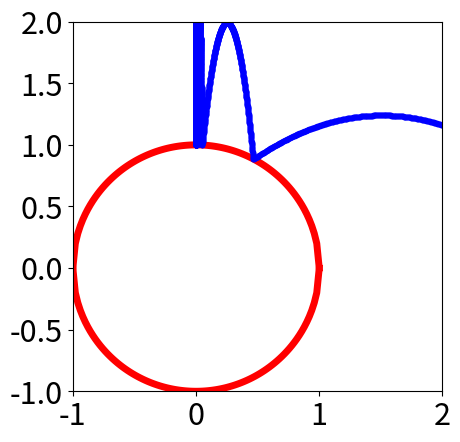
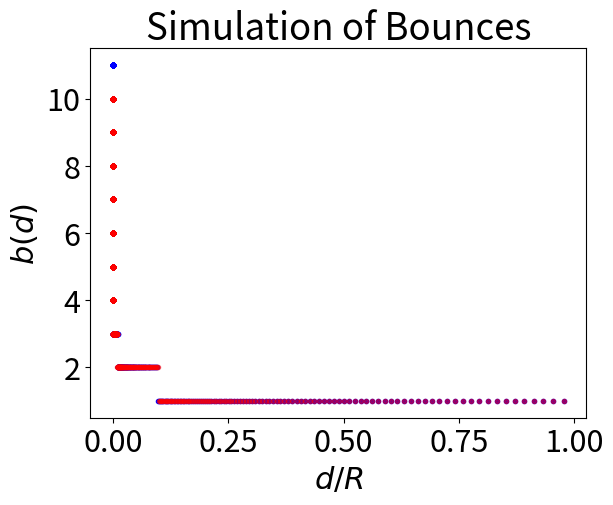

The matplotlib source for these figures, in order:
import numpy as np
import matplotlib.pyplot as plt

plt.rcParams.update({'font.size': 22})

#Set parameters
h = 1
v_x = 0
v_y = 0
R = 1

#Constants
a = -9.81
dt = 0.001
endTime = 20

x_circ = np.linspace(-R, R, 100)
y_circ = np.sqrt(R**2-x_circ**2)

d_arr = np.logspace(-10, -0.01, num=int(1e3))
bounces_arr = np.ones(d_arr.shape[0])

for i, d in enumerate(d_arr):

    v_x = 0
    v_y = 0
    bounces = 0

    s_x = d
    s_y = R + h

    x_arr = np.zeros(int(endTime/dt - 1))
    y_arr = np.zeros(int(endTime/dt - 1))

    for j, t in enumerate(np.arange(dt, endTime, dt)):
        s_y = s_y + v_y*dt + 0.5*a*dt**2
        v_y = v_y + a*dt

        s_x = s_x + v_x*dt

        if(s_x**2+s_y**2<R):
            theta = np.arctan2(s_x, s_y)
            v = np.sqrt(v_x**2 + v_y**2)
            v_y = v*np.cos(2*theta)
            v_x = v*np.sin(2*theta)
            bounces = bounces + 1

        x_arr[j] = s_x
        y_arr[j] = s_y
    
    if i == 10:
        plt.figure()
        plt.axis('scaled')
        plt.xlim(-R, h+R)
        plt.ylim(-R, h+R)

        plt.plot(x_circ, y_circ, 'r', linewidth=5)
        plt.plot(x_circ, -y_circ, 'r', linewidth=5)

        plt.plot(x_arr, y_arr, 'b.')
        
    bounces_arr[i] = bounces

    if(bounces==1):
        break

plt.figure()
plt.plot(d_arr, bounces_arr, 'b.')
plt.xlabel("$d/R$")
plt.ylabel("$b(d)$")
plt.title("Simulation of Bounces")

plt.plot(d_arr, np.ceil(-np.log10(d_arr)), 'r.', alpha=0.5)

# plt.figure()
# plt.plot(d_arr, bounces_arr)

# plt.figure()
# plt.bar(d_arr, bounces_arr, width=d_stepsize)

# for k in np.unique(bounces_arr):
#     for l in range(bounces_arr.shape[0]):
#         if(bounces_arr[l] == k):
#             print("%d bounce at d = %.4f" % (k, d_arr[l]))
#             break

plt.show()